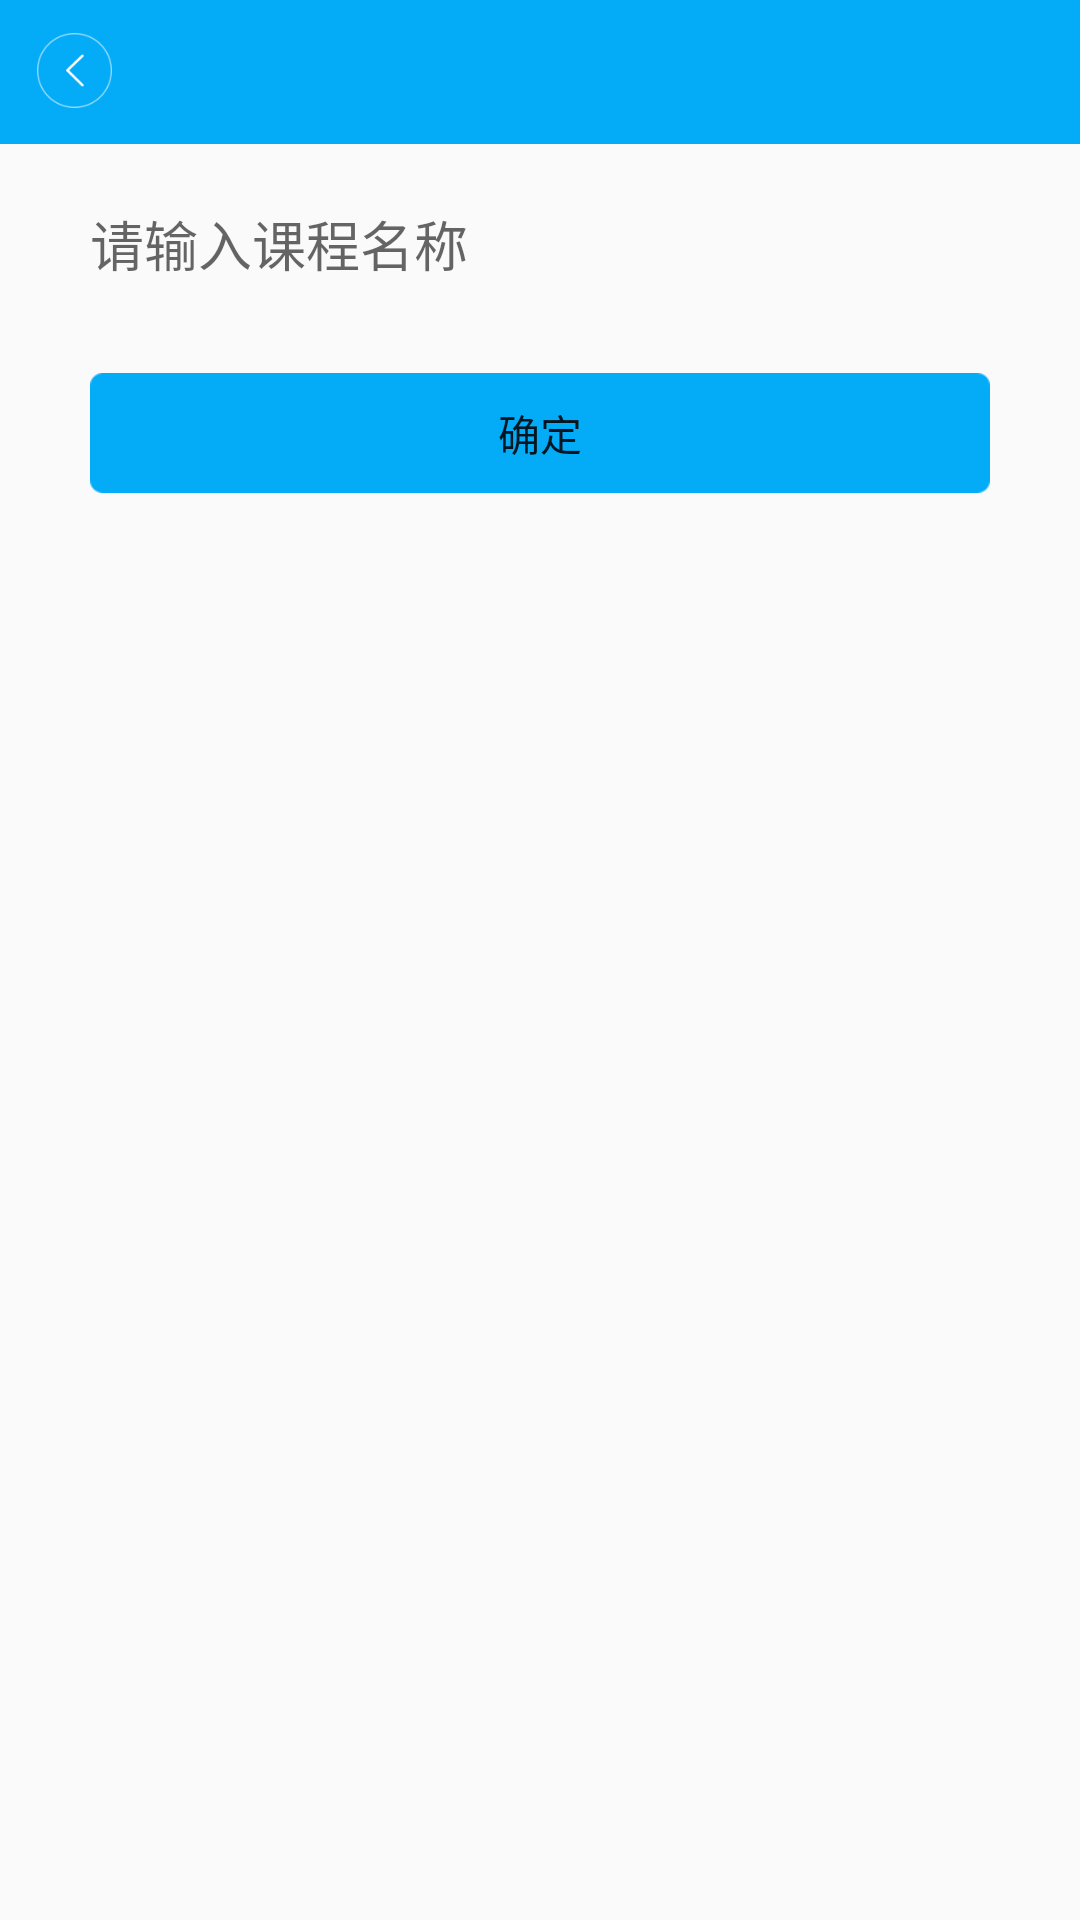

Android layout source for this screen:
<!-- AndroidManifest.xml: application theme AppTheme -->
<!-- res/layout/activity_add_course.xml -->
<?xml version="1.0" encoding="utf-8"?>
<LinearLayout xmlns:android="http://schemas.android.com/apk/res/android"
    android:layout_width="match_parent"
    android:layout_height="match_parent"
    android:orientation="vertical">

    <include
        android:id="@+id/rl_title"
        layout="@layout/title" />

    <EditText
        android:id="@+id/add_course_input"
        android:layout_width="match_parent"
        android:layout_height="wrap_content"
        android:layout_marginLeft="30dp"
        android:layout_marginTop="20dp"
        android:background="@null"
        android:hint="请输入课程名称" />

    <Button
        android:id="@+id/add_course_sure"
        android:layout_width="match_parent"
        android:layout_height="40dp"
        android:layout_marginLeft="30dp"
        android:layout_marginRight="30dp"
        android:layout_marginTop="30dp"
        android:background="@drawable/btn_blue"
        android:text="确定" />
</LinearLayout>
<!-- res/layout/title.xml (included above) -->
<?xml version="1.0" encoding="utf-8"?>
<RelativeLayout xmlns:android="http://schemas.android.com/apk/res/android"
    android:orientation="vertical"
    android:layout_width="wrap_content"
    android:layout_height="wrap_content"
    android:background="@color/blue4">
    

    <RelativeLayout
        android:id="@+id/rl_title"
        android:layout_width="match_parent"
        android:layout_height="48dp"
        android:layout_gravity="center_horizontal">
    
    <RelativeLayout
        android:id="@+id/rl_back"
        android:layout_width="50dp"
        android:layout_height="47dp"
        android:layout_alignParentLeft="true"
        android:gravity="center" >

        <ImageView
            style="@style/title_img_white"  />
    </RelativeLayout>

    
    <TextView
        android:id="@+id/tv_exit"
        android:layout_width="60dp"
        android:layout_height="47dp"
        android:gravity="center"
        android:text="@string/mine_exit"
        android:textColor="@drawable/loginfind_nextone"
        android:textSize="15sp"
        android:visibility="gone" />

     
        
        <TextView
            android:id="@+id/tv_cancel"
            android:layout_width="60dp"
            android:layout_height="47dp"
            android:gravity="center"
            android:text="@string/tv_cancel"
            android:textColor="@drawable/loginfind_nextone"
            android:textSize="15sp"
            android:visibility="gone" />

    

    <TextView
        android:id="@+id/tv_title"
        style="@style/title_tv"
        android:layout_centerInParent="true"
        android:maxEms="10"
        android:singleLine="true" />

   

        <TextView
            android:id="@+id/btn_add"
            android:layout_width="60dp"
            android:layout_height="47dp"
            android:layout_alignParentRight="true"
            android:gravity="center"
            android:text="@string/btn_add"
            android:textColor="@drawable/loginfind_nextone"
            android:textSize="15sp"
            android:visibility="gone" />

    

    <TextView
        android:id="@+id/introduction_btn"
        android:layout_width="60dp"
        android:layout_height="47dp"
        android:layout_alignParentRight="true"
        android:gravity="center"
        android:text="@string/btn_ok"
        android:textColor="@drawable/loginfind_nextone"
        android:textSize="15sp"
        android:visibility="gone" />
    </RelativeLayout>
</RelativeLayout>
<!-- resources referenced by this layout -->
<resources>
  <color name="blue4">#04acf7</color>
  <!-- drawable btn_blue (drawable) -->
  <?xml version="1.0" encoding="utf-8"?>
  <selector xmlns:android="http://schemas.android.com/apk/res/android">
  
      <item android:drawable="@mipmap/btn_blue_s" android:state_pressed="true"/>
      <item android:drawable="@mipmap/btn_blue_s" android:state_focused="true"/>
      <item android:drawable="@mipmap/btn_blue_n"/>
  
  </selector>
  <!-- drawable loginfind_nextone (drawable) -->
  <?xml version="1.0" encoding="utf-8"?>
  <selector xmlns:android="http://schemas.android.com/apk/res/android">
  
      <item android:color="@drawable/white" android:state_pressed="false"/>
      <item android:color="@drawable/lightblue" android:state_pressed="true"/>
      <item android:color="@drawable/white" android:state_focused="true"/>
  
  </selector>
  <string name="btn_add">添加</string>
  <string name="btn_ok">完成</string>
  <string name="mine_exit">退出</string>
  <string name="tv_cancel">取消</string>
  <style name="title_img_white">
          <item name="android:layout_width">25dp</item>
          <item name="android:layout_height">25dp</item>
          <item name="android:layout_alignParentLeft">true</item>
          <item name="android:layout_centerVertical">true</item>
          <item name="android:background">@mipmap/back</item>
          
      </style>
  <style name="title_tv">
          <item name="android:layout_width">wrap_content</item>
          <item name="android:layout_height">wrap_content</item>
          <item name="android:layout_centerInParent">true</item>
          <item name="android:textColor">@color/white</item>
          <item name="android:textStyle">bold</item>
          <item name="android:textSize">18sp</item>
      </style>
  <style name="AppTheme" parent="Theme.AppCompat.Light.DarkActionBar">
          
          <item name="colorPrimary">@color/blue4</item>
          <item name="colorPrimaryDark">@color/blue4</item>
          <item name="colorAccent">@color/blue4</item>
      </style>
  <color name="white">#FFFFFF</color>
</resources>
